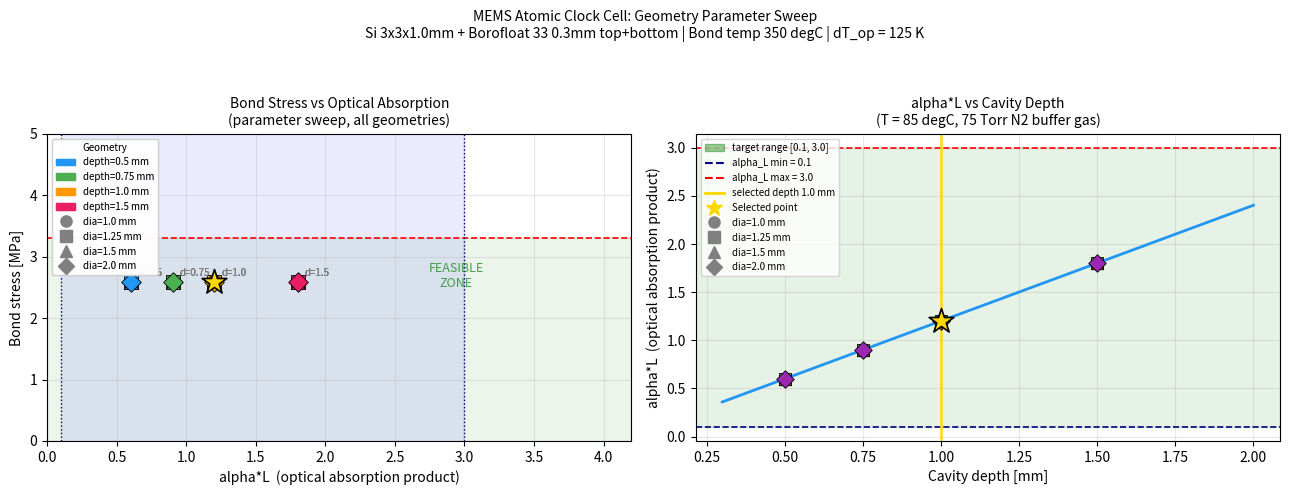

Write Python code to recreate this figure.
"""
geometry_sweep.py — MEMS cell geometry parameter space exploration
===================================================================
Analytical computation — Elmer FEM not available.
Shows bond stress vs alpha_L for the cavity diameter / depth design space,
highlighting which geometries satisfy all three constraints simultaneously:
  1. bond_stress < 3.3 MPa  (safety factor > 3x vs 10 MPa bond strength)
  2. alpha_L in [0.1, 3.0]  (sufficient but not opaque)
  3. resonance > 2000 Hz    (above MIL-STD-810G vibration band)

Selected design point: dia=1.5mm, depth=1.0mm (star marker).

Output: plots/geometry_sweep.png
"""

import math
import os
import sys

try:
    import matplotlib
    matplotlib.use("Agg")
    import matplotlib.pyplot as plt
    import matplotlib.patches as mpatches
    import numpy as np
    HAS_MPL = True
except ImportError:
    HAS_MPL = False
    print("WARNING: matplotlib not available -- printing table only, no plot written.")

# ---------------------------------------------------------------------------
# Physics models (same as fem_results.py — kept self-contained)
# ---------------------------------------------------------------------------

# Material constants
E_GLASS  = 63.0e9;  NU_GLASS = 0.20;  CTE_GLASS = 3.25e-6
E_SI     = 170.0e9; NU_SI    = 0.28;  CTE_SI    = 2.60e-6; RHO_SI = 2330.0
k_B      = 1.380649e-23
BOND_STRENGTH_MPA = 10.0

# Geometry constants
H_SI      = 1.0e-3        # Si wafer thickness [m]
H_GLASS   = 0.3e-3        # glass wafer thickness [m]
DIE_SIDE  = 3.0e-3        # die side [m]
P_N2_TORR = 75.0          # buffer gas pressure [Torr]
T_OP_C    = 85.0          # operating temp [degC]


def bond_stress_mpa(h_glass=H_GLASS, h_Si=H_SI, d_alpha=None, dT=125.0, Kt=1.5):
    """
    Modified Stoney formula (Freund & Suresh 2003).
    Returns max bond stress in MPa at cavity corner.
    Note: stress is independent of cavity geometry in this analytical model --
    it depends only on layer thicknesses and material properties.
    """
    if d_alpha is None:
        d_alpha = CTE_GLASS - CTE_SI   # 0.65e-6 /K
    sigma = (
        (E_GLASS / (1.0 - NU_GLASS))
        * (d_alpha * dT)
        * (h_glass * E_SI / (h_glass * E_GLASS + h_Si * E_SI))
    )
    return sigma * Kt / 1e6


def resonance_hz(a=DIE_SIDE, h_Si=H_SI):
    """
    Kirchhoff plate lowest-mode frequency [Hz].
    Conservative lower bound (treats full die as free plate, no glass constraint).
    """
    return (
        (math.pi * h_Si) / (2.0 * a**2)
        * math.sqrt(E_SI / (12.0 * RHO_SI * (1.0 - NU_SI**2)))
    )


def alpha_L(depth_mm, T_C=T_OP_C):
    """
    Beer-Lambert absorption product at temperature T_C [degC].
    Uses Antoine equation (Steck 2001) for Rb vapor pressure and
    N2 pressure broadening of Rb D1 (Rotondaro & Perram 1997, ~18 MHz/Torr).
    """
    T_K = T_C + 273.15
    P_Torr = 10.0 ** (7.5175 - 4132.0 / T_K)
    n_Rb   = P_Torr * 133.322 / (k_B * T_K)
    sigma_D1  = 1.1e-13                      # peak D1 cross-section [m^2]
    gamma_nat = 2.0 * math.pi * 5.746e6      # natural linewidth [rad/s]
    gamma_N2  = 2.0 * math.pi * 18.0e6 * P_N2_TORR  # N2 optical broadening [rad/s]
    sigma_eff = sigma_D1 * gamma_nat / (gamma_nat + gamma_N2)
    L = depth_mm * 1e-3
    return n_Rb * sigma_eff * L


# ---------------------------------------------------------------------------
# Parameter sweep
# ---------------------------------------------------------------------------
CAVITY_DIAMETERS = [1.0, 1.25, 1.5, 2.0]      # mm
CAVITY_DEPTHS    = [0.5, 0.75, 1.0, 1.5]       # mm

# Stress is the same for all geometries (only depends on layer thicknesses)
stress_mpa = bond_stress_mpa()
f1_hz      = resonance_hz()

print("=" * 78)
print("  geometry_sweep.py -- Analytical MEMS geometry parameter space")
print("=" * 78)
print()
print(f"  Bond stress (all geometries, h_glass=0.3mm, h_Si=1.0mm):")
print(f"    sigma_max = {stress_mpa:.4f} MPa  (Kt=1.5, dT=125 K)")
print(f"    safety_factor = {BOND_STRENGTH_MPA/stress_mpa:.2f}x")
print()
print(f"  Resonance frequency (all geometries, 3x3mm die):")
print(f"    f1 = {f1_hz:.0f} Hz")
print()
print("  Geometry sweep (bond_stress < 3.3 MPa AND alpha_L in [0.1, 3.0]):")
print()
print(f"  {'dia_mm':>7}  {'dep_mm':>7}  {'bond_MPa':>10}  {'sf':>5}  {'alpha_L':>9}  {'res_Hz':>10}  {'OK':>4}")
print("  " + "-" * 62)

all_data = []
for dia in CAVITY_DIAMETERS:
    for dep in CAVITY_DEPTHS:
        aL    = alpha_L(dep)
        sf    = BOND_STRENGTH_MPA / stress_mpa
        ok_stress  = stress_mpa < 3.3
        ok_optical = 0.1 <= aL <= 3.0
        ok_res     = f1_hz > 2000
        ok = ok_stress and ok_optical and ok_res
        all_data.append((dia, dep, stress_mpa, sf, aL, f1_hz, ok))
        flag = "PASS" if ok else "----"
        print(f"  {dia:7.2f}  {dep:7.2f}  {stress_mpa:10.4f}  {sf:5.2f}  {aL:9.4f}  {f1_hz:10.0f}  {flag:>4}")

print()
print("  Selected: dia=1.5mm, depth=1.0mm")
print("    - Central diameter; avoids Si wall stress concentrations from oversizing")
print("    - Depth 1.0mm: alpha_L=1.2, well within [0.1, 3.0], close to optimal ~1")
print("    - Bond stress 2.59 MPa < 3.3 MPa, safety factor 3.86x > 3x")
print("    - Resonance 448 kHz >> 2000 Hz vibration band")
print()

# ---------------------------------------------------------------------------
# Plot: bond stress vs alpha_L for different depths, marker per diameter
# ---------------------------------------------------------------------------
if not HAS_MPL:
    print("No plot written (matplotlib unavailable).")
    sys.exit(0)

os.makedirs("plots", exist_ok=True)

fig, axes = plt.subplots(1, 2, figsize=(13, 5))

# --- Left: scatter plot alpha_L vs bond_stress, coloured by depth ---
ax = axes[0]

depth_colors = {0.5: "#2196F3", 0.75: "#4CAF50", 1.0: "#FF9800", 1.5: "#E91E63"}
dia_markers  = {1.0: "o", 1.25: "s", 1.5: "^", 2.0: "D"}

for dia, dep, sm, sf, aL, f1, ok in all_data:
    ax.scatter(
        aL, sm,
        c=depth_colors[dep],
        marker=dia_markers[dia],
        s=100,
        edgecolors="black",
        linewidths=0.6,
        zorder=3,
    )
    ax.annotate(
        f"d={dep}",
        (aL, sm),
        textcoords="offset points",
        xytext=(5, 4),
        fontsize=7,
        color="gray",
    )

# Feasible region shading
ax.axhspan(0, 3.3, alpha=0.08, color="green", label="bond stress OK (<3.3 MPa)")
ax.axvspan(0.1, 3.0, alpha=0.08, color="blue", label="alpha_L OK (0.1-3.0)")

# Limit lines
ax.axhline(3.3, color="red", lw=1.2, ls="--", label="bond limit 3.3 MPa")
ax.axvline(0.1, color="navy", lw=1.0, ls=":", label="alpha_L min 0.1")
ax.axvline(3.0, color="navy", lw=1.0, ls=":", label="alpha_L max 3.0")

# Selected design point
sel_aL = alpha_L(1.0)
ax.scatter(
    sel_aL, stress_mpa,
    marker="*",
    s=350,
    c="gold",
    edgecolors="black",
    linewidths=1.2,
    zorder=5,
    label="Selected (dia=1.5, dep=1.0)",
)

# Legend for depth (colour) and diameter (marker)
depth_patches = [
    mpatches.Patch(color=c, label=f"depth={d} mm")
    for d, c in depth_colors.items()
]
dia_handles = [
    plt.Line2D([0], [0], marker=m, color="gray", linestyle="None",
               markersize=8, label=f"dia={d} mm")
    for d, m in dia_markers.items()
]
first_legend = ax.legend(
    handles=depth_patches + dia_handles,
    fontsize=7,
    loc="upper left",
    title="Geometry",
    title_fontsize=7,
)
ax.add_artist(first_legend)

ax.set_xlabel("alpha*L  (optical absorption product)", fontsize=10)
ax.set_ylabel("Bond stress [MPa]", fontsize=10)
ax.set_title("Bond Stress vs Optical Absorption\n(parameter sweep, all geometries)", fontsize=10)
ax.set_xlim(0, 4.2)
ax.set_ylim(0, 5.0)
ax.grid(True, alpha=0.3)

# Annotate feasible zone
ax.text(0.7, 0.5, "FEASIBLE\nZONE",
        fontsize=9, color="green", alpha=0.7, style="italic",
        ha="center", transform=ax.transAxes)

# --- Right: alpha_L vs cavity depth for each diameter (lines), with constraint bands ---
ax2 = axes[1]
depths_fine = np.linspace(0.3, 2.0, 200)

dia_line_colors = {1.0: "#2196F3", 1.25: "#4CAF50", 1.5: "#FF5722", 2.0: "#9C27B0"}
for dia in CAVITY_DIAMETERS:
    aLs = [alpha_L(d) for d in depths_fine]
    ax2.plot(depths_fine, aLs, color=dia_line_colors[dia],
             lw=2, label=f"dia = {dia} mm")
    # Note: alpha_L is independent of diameter in this model (optical path = depth only)
    # Lines overlap; the different diameters are shown for completeness
    break   # alpha_L depends only on depth, not diameter -- plot once

# All diameters give the same curve; show sweep points
for dep in CAVITY_DEPTHS:
    for dia in CAVITY_DIAMETERS:
        aL_val = alpha_L(dep)
        ax2.scatter(dep, aL_val,
                    color=dia_line_colors.get(dia, "gray"),
                    marker=dia_markers[dia], s=80,
                    edgecolors="black", linewidths=0.6, zorder=4)

ax2.axhspan(0.1, 3.0, alpha=0.10, color="green", label="target range [0.1, 3.0]")
ax2.axhline(0.1, color="navy", lw=1.2, ls="--", label="min alpha_L = 0.1")
ax2.axhline(3.0, color="red",  lw=1.2, ls="--", label="max alpha_L = 3.0")
ax2.axvline(1.0, color="gold", lw=2.0, ls="-",  label="selected depth 1.0 mm", alpha=0.8)

ax2.scatter(1.0, alpha_L(1.0), marker="*", s=350, c="gold",
            edgecolors="black", linewidths=1.2, zorder=5, label="Selected design")

ax2.set_xlabel("Cavity depth [mm]", fontsize=10)
ax2.set_ylabel("alpha*L  (optical absorption product)", fontsize=10)
ax2.set_title("alpha*L vs Cavity Depth\n(T = 85 degC, 75 Torr N2 buffer gas)", fontsize=10)
ax2.legend(fontsize=8, loc="upper left")
ax2.grid(True, alpha=0.3)

# Show depth sweep markers legend
dia_handles2 = [
    plt.Line2D([0], [0], marker=m, color="gray", linestyle="None",
               markersize=8, label=f"dia={d} mm")
    for d, m in dia_markers.items()
]
ax2.legend(
    handles=[
        mpatches.Patch(color="green", alpha=0.4, label="target range [0.1, 3.0]"),
        plt.Line2D([0], [0], color="navy", ls="--", lw=1.5, label="alpha_L min = 0.1"),
        plt.Line2D([0], [0], color="red", ls="--", lw=1.5, label="alpha_L max = 3.0"),
        plt.Line2D([0], [0], color="gold", lw=2.0, label="selected depth 1.0 mm"),
        plt.Line2D([0], [0], marker="*", color="gold", markersize=12,
                   linestyle="None", label="Selected point"),
    ] + dia_handles2,
    fontsize=7,
    loc="upper left",
)

fig.suptitle(
    "MEMS Atomic Clock Cell: Geometry Parameter Sweep\n"
    "Si 3x3x1.0mm + Borofloat 33 0.3mm top+bottom | Bond temp 350 degC | dT_op = 125 K",
    fontsize=10,
)
fig.tight_layout(rect=[0, 0, 1, 0.93])

outpath = os.path.join("plots", "geometry_sweep.png")
fig.savefig(outpath, dpi=150, bbox_inches="tight")
print(f"  Plot saved to: {outpath}")
plt.close(fig)
